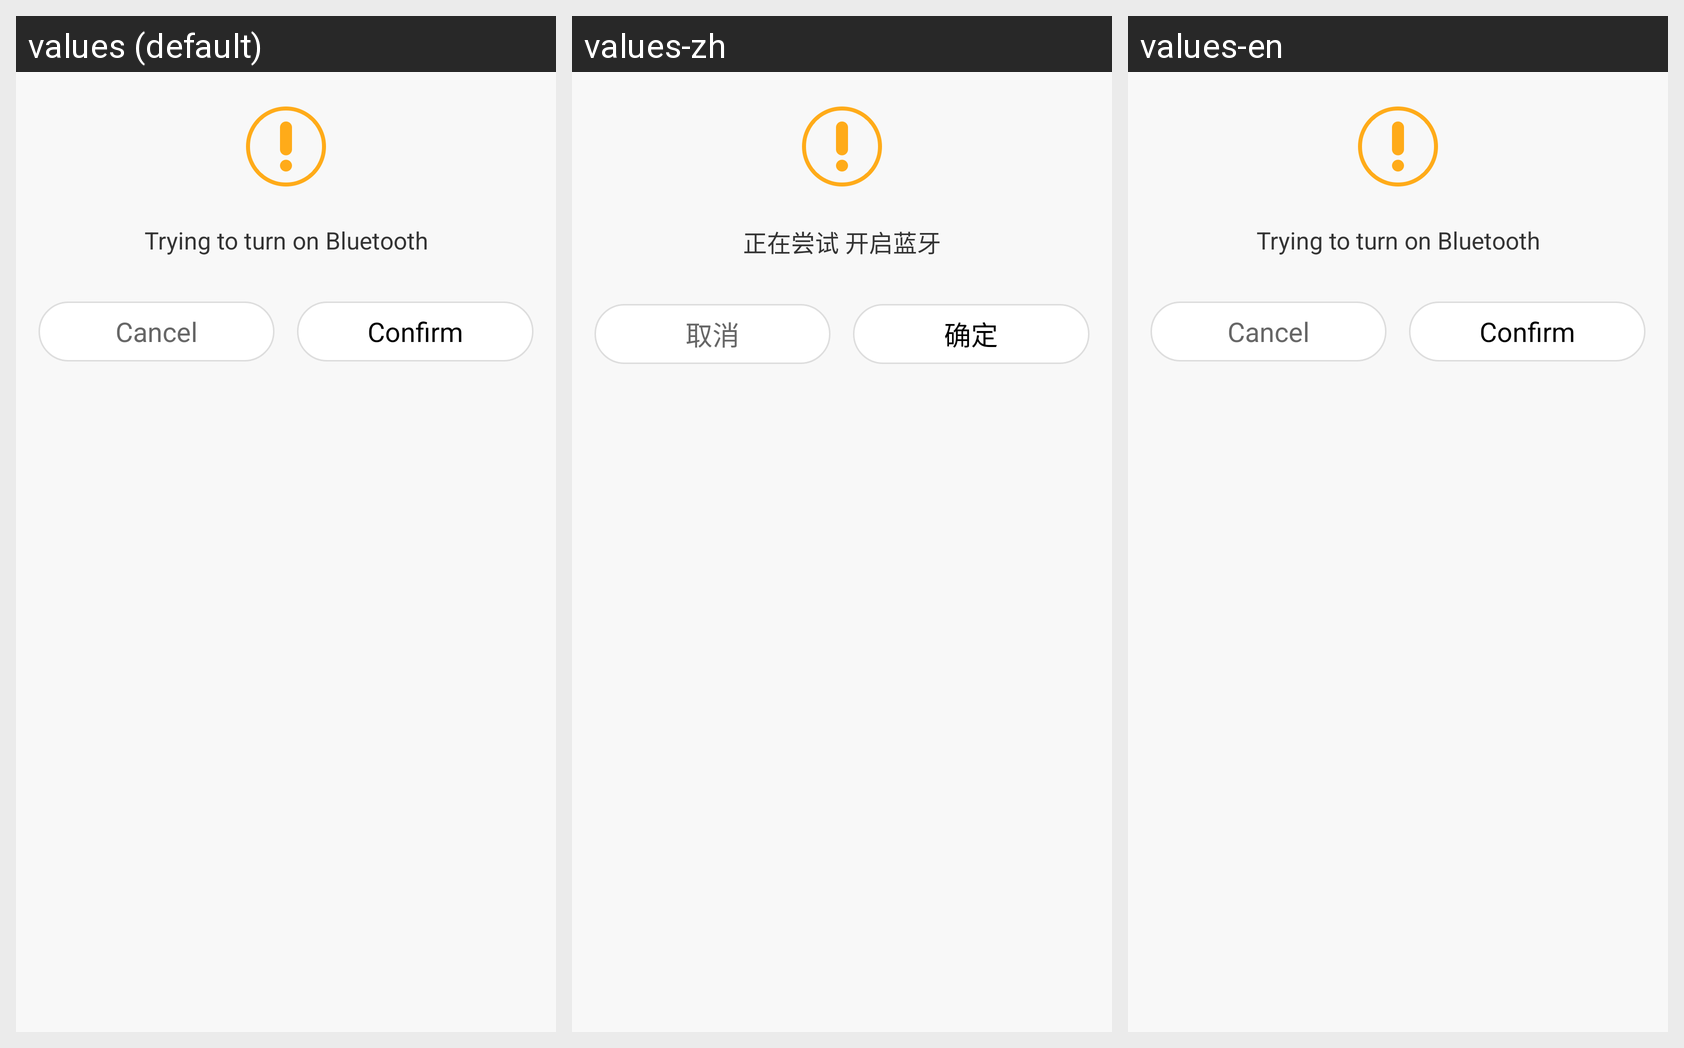

Translations of the strings shown on this Android screen, per locale in the grid:
Android screen res/layout/widget_ask_dialog.xml rendered under 3 locales, left to right: values (default), values-zh, values-en. Device: Nexus 5 (rendered at 1080×1920; each locale shown at half size, 540×960, under a caption strip naming it); theme AppTheme.
Strings drawn on this screen, with the default value and each locale's value (text and hints the layout hard-codes, and strings that could not be matched under every locale, appear in the picture but are not listed):

management_trying_to_trun_on
  values: Trying to turn on Bluetooth
  values-zh: 正在尝试 开启蓝牙
  values-en: Trying to turn on Bluetooth

cancel
  values: Cancel
  values-zh: 取消
  values-en: Cancel

confirm
  values: Confirm
  values-zh: 确定
  values-en: Confirm
